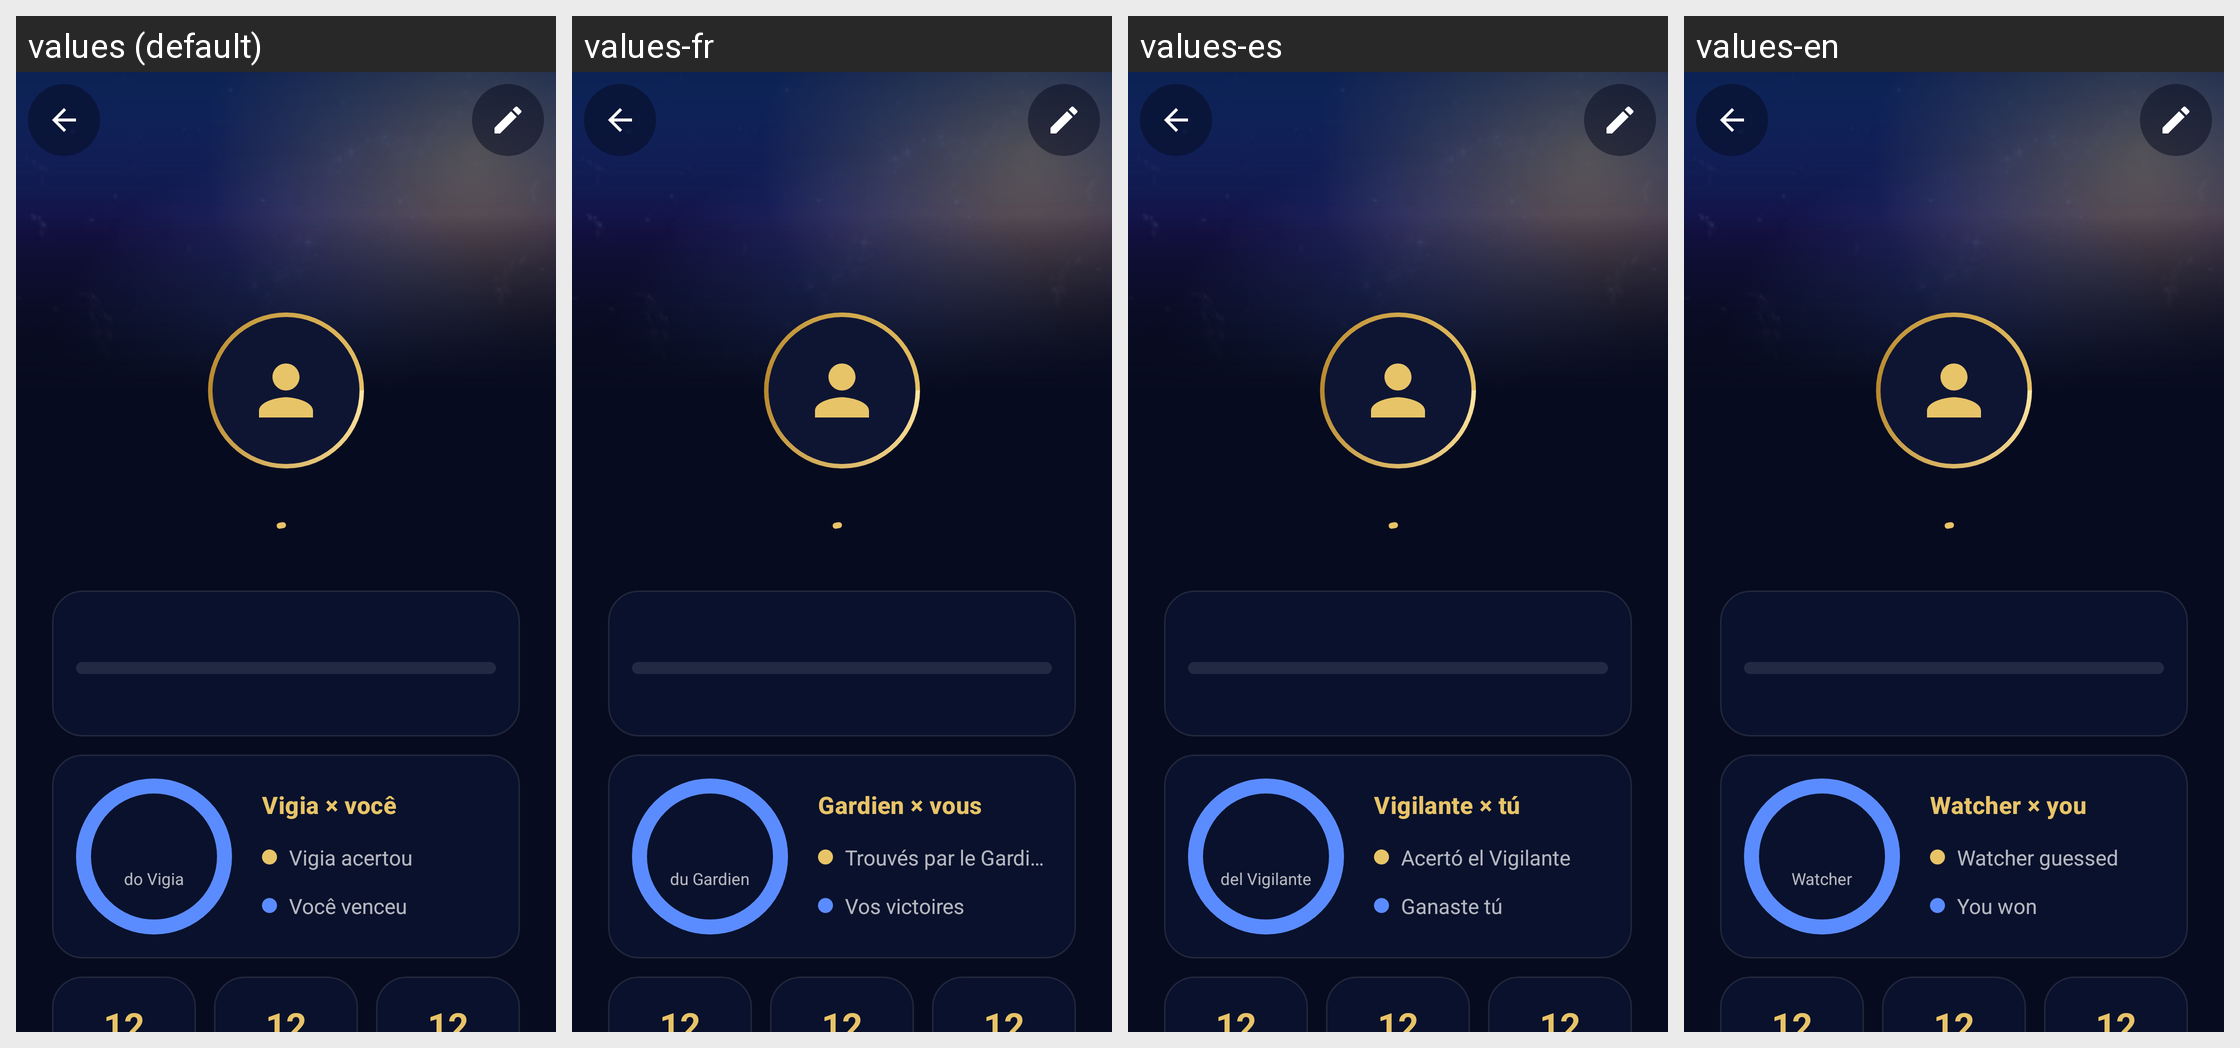

The same Android screen rendered under several of its app's locales, left to right. List the strings drawn on it with the default value and each locale's translation.
Android screen res/layout/fragment_profile.xml rendered under 4 locales, left to right: values (default), values-fr, values-es, values-en. Device: Nexus 5 (rendered at 1080×1920; each locale shown at half size, 540×960, under a caption strip naming it); theme Theme.OVigia.
Strings drawn on this screen, with the default value and each locale's value (text and hints the layout hard-codes, and strings that could not be matched under every locale, appear in the picture but are not listed):

profile_score_ring_caption
  values: do Vigia
  values-fr: du Gardien
  values-es: del Vigilante
  values-en: Watcher

profile_score_title
  values: Vigia × você
  values-fr: Gardien × vous
  values-es: Vigilante × tú
  values-en: Watcher × you

profile_score_engine
  values: Vigia acertou
  values-fr: Trouvés par le Gardien
  values-es: Acertó el Vigilante
  values-en: Watcher guessed

profile_score_player
  values: Você venceu
  values-fr: Vos victoires
  values-es: Ganaste tú
  values-en: You won
